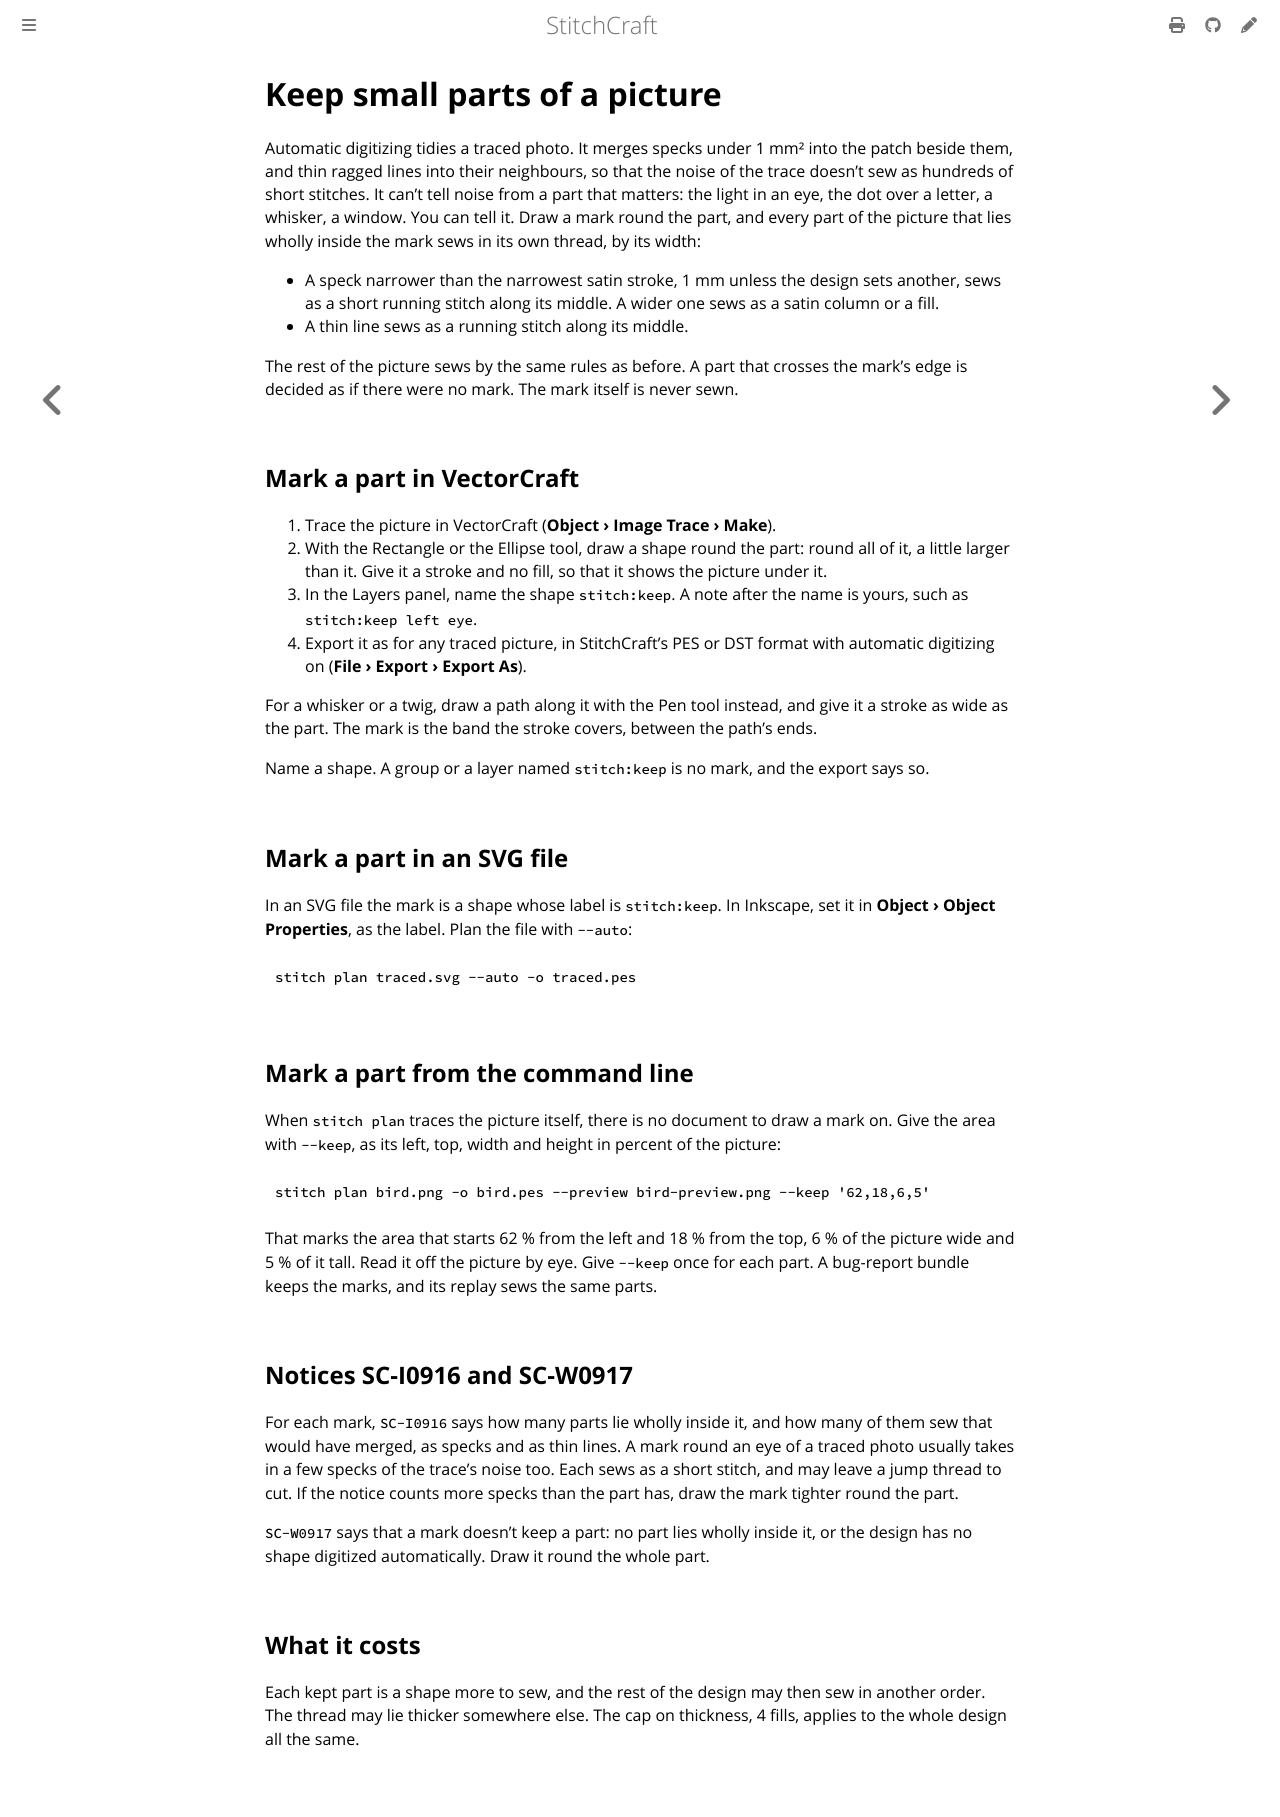

repository: KaboomFox/stitchcraft · page: dev/user/how-to/keep-small-parts.html · generator: mdbook

# Keep small parts of a picture

Automatic digitizing tidies a traced photo. It merges specks under 1 mm² into the patch beside them, and
thin ragged lines into their neighbours, so that the noise of the trace doesn't sew as hundreds of short
stitches. It can't tell noise from a part that matters: the light in an eye, the dot over a letter, a
whisker, a window. You can tell it. Draw a mark round the part, and every part of the picture that lies
wholly inside the mark sews in its own thread, by its width:

- A speck narrower than the narrowest satin stroke, 1 mm unless the design sets another, sews as a short
  running stitch along its middle. A wider one sews as a satin column or a fill.
- A thin line sews as a running stitch along its middle.

The rest of the picture sews by the same rules as before. A part that crosses the mark's edge is decided as
if there were no mark. The mark itself is never sewn.

## Mark a part in VectorCraft

1. Trace the picture in VectorCraft (**Object › Image Trace › Make**).
2. With the Rectangle or the Ellipse tool, draw a shape round the part: round all of it, a little larger
   than it. Give it a stroke and no fill, so that it shows the picture under it.
3. In the Layers panel, name the shape `stitch:keep`. A note after the name is yours, such as
   `stitch:keep left eye`.
4. Export it as for any traced picture, in StitchCraft's PES or DST format with automatic digitizing on
   (**File › Export › Export As**).

For a whisker or a twig, draw a path along it with the Pen tool instead, and give it a stroke as wide as
the part. The mark is the band the stroke covers, between the path's ends.

Name a shape. A group or a layer named `stitch:keep` is no mark, and the export says so.

## Mark a part in an SVG file

In an SVG file the mark is a shape whose label is `stitch:keep`. In Inkscape, set it in **Object › Object
Properties**, as the label. Plan the file with `--auto`:

```sh
stitch plan traced.svg --auto -o traced.pes
```

## Mark a part from the command line

When `stitch plan` traces the picture itself, there is no document to draw a mark on. Give the area with
`--keep`, as its left, top, width and height in percent of the picture:

```sh
stitch plan bird.png -o bird.pes --preview bird-preview.png --keep '62,18,6,5'
```

That marks the area that starts 62 % from the left and 18 % from the top, 6 % of the picture wide and
5 % of it tall. Read it off the picture by eye. Give `--keep` once for each part. A bug-report bundle
keeps the marks, and its replay sews the same parts.

## Notices SC-I0916 and SC-W0917

For each mark, `SC-I0916` says how many parts lie wholly inside it, and how many of them sew that would
have merged, as specks and as thin lines. A mark round an eye of a traced photo usually takes in a few
specks of the trace's noise too. Each sews as a short stitch, and may leave a jump thread to cut. If the
notice counts more specks than the part has, draw the mark tighter round the part.

`SC-W0917` says that a mark doesn't keep a part: no part lies wholly inside it, or the design has no shape
digitized automatically. Draw it round the whole part.

## What it costs

Each kept part is a shape more to sew, and the rest of the design may then sew in another order. The
thread may lie thicker somewhere else. The cap on thickness, 4 fills, applies to the whole design all the
same.
